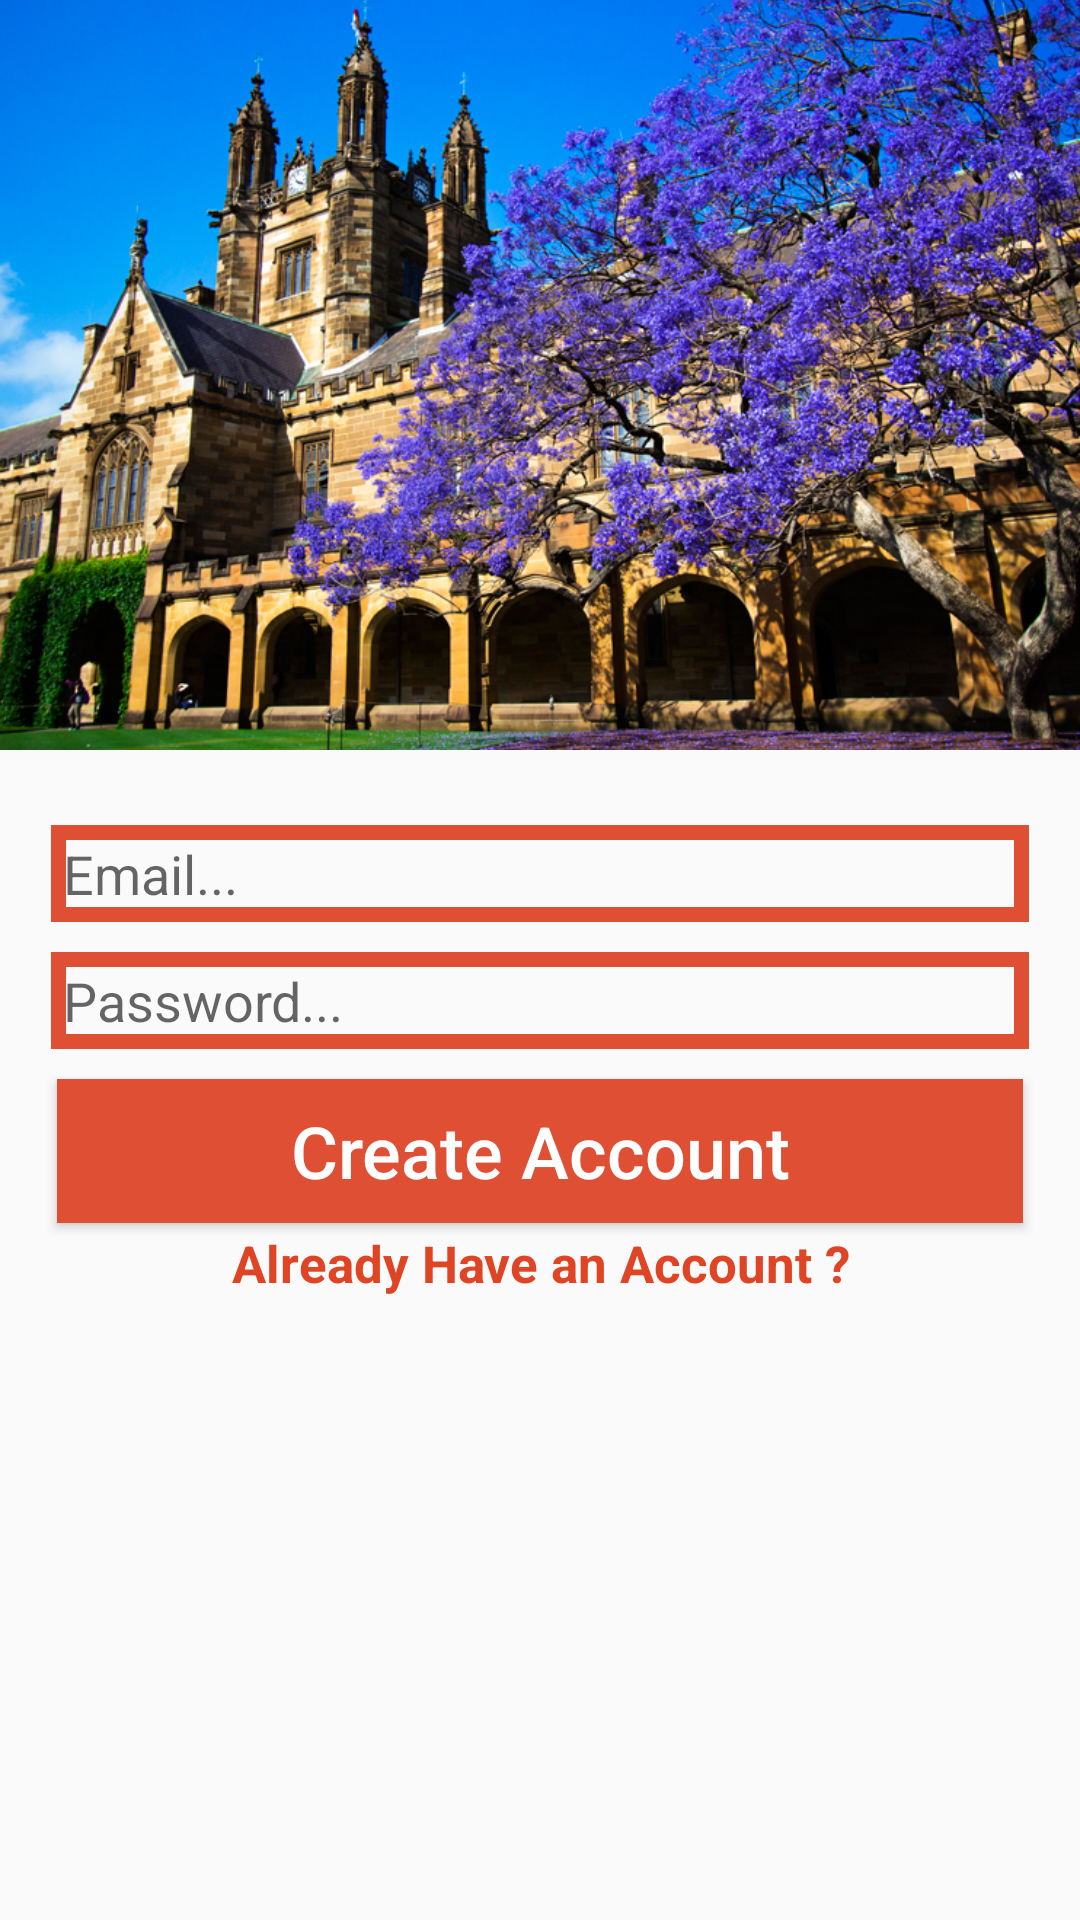

Reconstruct the res/layout file that produces this screen, plus the resources it refers to.
<!-- AndroidManifest.xml: application theme AppTheme -->
<!-- res/layout/activity_register.xml -->
<?xml version="1.0" encoding="utf-8"?>

<RelativeLayout xmlns:android="http://schemas.android.com/apk/res/android"
    xmlns:app="http://schemas.android.com/apk/res-auto"
    xmlns:tools="http://schemas.android.com/tools"
    android:layout_width="match_parent"
    android:layout_height="match_parent"
    tools:context=".RegisterActivity">

    <ImageView
        android:id="@+id/register_image"
        android:layout_width="match_parent"
        android:layout_height="250dp"
        android:src="@drawable/signup_photo"
        android:layout_alignParentStart="true"
        android:layout_alignParentTop="true"
        android:scaleType="centerCrop"/>
    <EditText
        android:id="@+id/register_email"
        android:layout_width="match_parent"
        android:layout_height="wrap_content"
        android:layout_alignParentStart="true"
        android:layout_below="@+id/register_image"
        android:hint="Email..."
        android:inputType="textEmailAddress"
        android:background="@drawable/inputs"
        android:padding="4dp"
        android:drawableStart="@drawable/email"
        android:layout_marginTop="25dp"
        android:layout_marginLeft="17dp"
        android:layout_marginRight="17dp"/>

    <EditText
        android:id="@+id/register_password"
        android:layout_width="match_parent"
        android:layout_height="wrap_content"
        android:layout_alignParentStart="true"
        android:layout_below="@+id/register_email"
        android:hint="Password..."
        android:inputType="textPassword"
        android:background="@drawable/inputs"
        android:padding="4dp"
        android:drawableStart="@drawable/password"
        android:layout_marginTop="10dp"
        android:layout_marginLeft="17dp"
        android:layout_marginRight="17dp"/>



    <Button
        android:id="@+id/register_button"
        android:layout_width="match_parent"
        android:layout_height="wrap_content"
        android:layout_below="@id/register_password"
        android:padding="4dp"
        android:layout_marginTop="10dp"
        android:layout_marginLeft="19dp"
        android:layout_marginRight="19dp"
        android:text="Create Account"
        android:textAllCaps="false"
        android:textSize="24sp"
        android:textColor="@android:color/background_light"
        android:background="@drawable/buttons"/>

    <TextView
        android:id="@+id/already_have_account_link"
        android:layout_width="match_parent"
        android:layout_height="wrap_content"
        android:layout_centerHorizontal="true"
        android:layout_below="@+id/register_button"
        android:text="Already Have an Account ?"
        android:layout_marginTop="2dp"
        android:layout_marginLeft="15dp"
        android:layout_marginRight="23dp"
        android:textAlignment="center"
        android:textSize="17dp"
        android:textStyle="bold"
        android:textColor="@color/colorPrimaryDark"/>

</RelativeLayout>
<!-- resources referenced by this layout -->
<resources>
  <color name="colorPrimaryDark">#df4425</color>
  <!-- drawable buttons (drawable) -->
  <?xml version="1.0" encoding="utf-8"?>
  
  <shape xmlns:android="http://schemas.android.com/apk/res/android">
      <solid
          android:color="@color/colorPrimary"></solid>
  </shape>
  <!-- drawable inputs (drawable) -->
  <?xml version="1.0" encoding="utf-8"?>
  
  <shape xmlns:android="http://schemas.android.com/apk/res/android">
      <stroke android:color="@color/colorPrimary"
          android:width="5dp"
          ></stroke>
      </shape>
  <!-- drawable signup_photo: jpg bitmap (drawable, 602389 bytes) -->
  <style name="AppTheme" parent="Theme.AppCompat.Light.NoActionBar">
          
          <item name="colorPrimary">@color/colorPrimary</item>
          <item name="colorPrimaryDark">@color/colorPrimaryDark</item>
          <item name="colorAccent">@color/colorAccent</item>
      </style>
  <color name="colorPrimary">#df4f33</color>
  <color name="colorAccent">#E6E6E6</color>
</resources>
